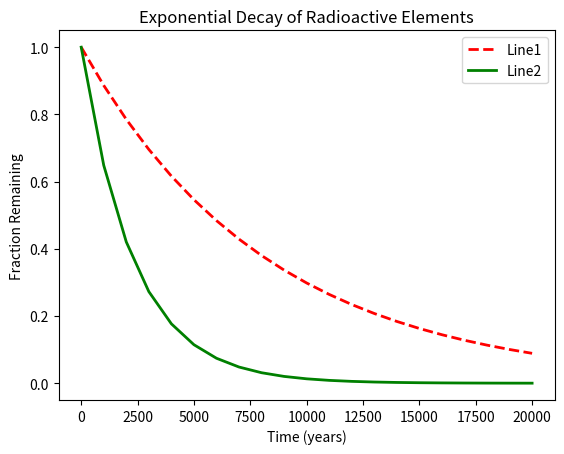

Reproduce this figure in Python.
#!/usr/bin/env python3
import numpy as np
import matplotlib.pyplot as plt

x = np.arange(0, 21000, 1000)
r = np.log(0.5)
t1 = 5730
t2 = 1600
y1 = np.exp((r / t1) * x)
y2 = np.exp((r / t2) * x)

plt.plot(x, y1, linewidth=2, c='red', label='Line1', linestyle='dashed')
plt.plot(x, y2, linewidth=2, label='Line2',c='green')

plt.xlabel('Time (years)')
plt.ylabel('Fraction Remaining')

plt.title("Exponential Decay of Radioactive Elements")

plt.legend()
plt.show()
